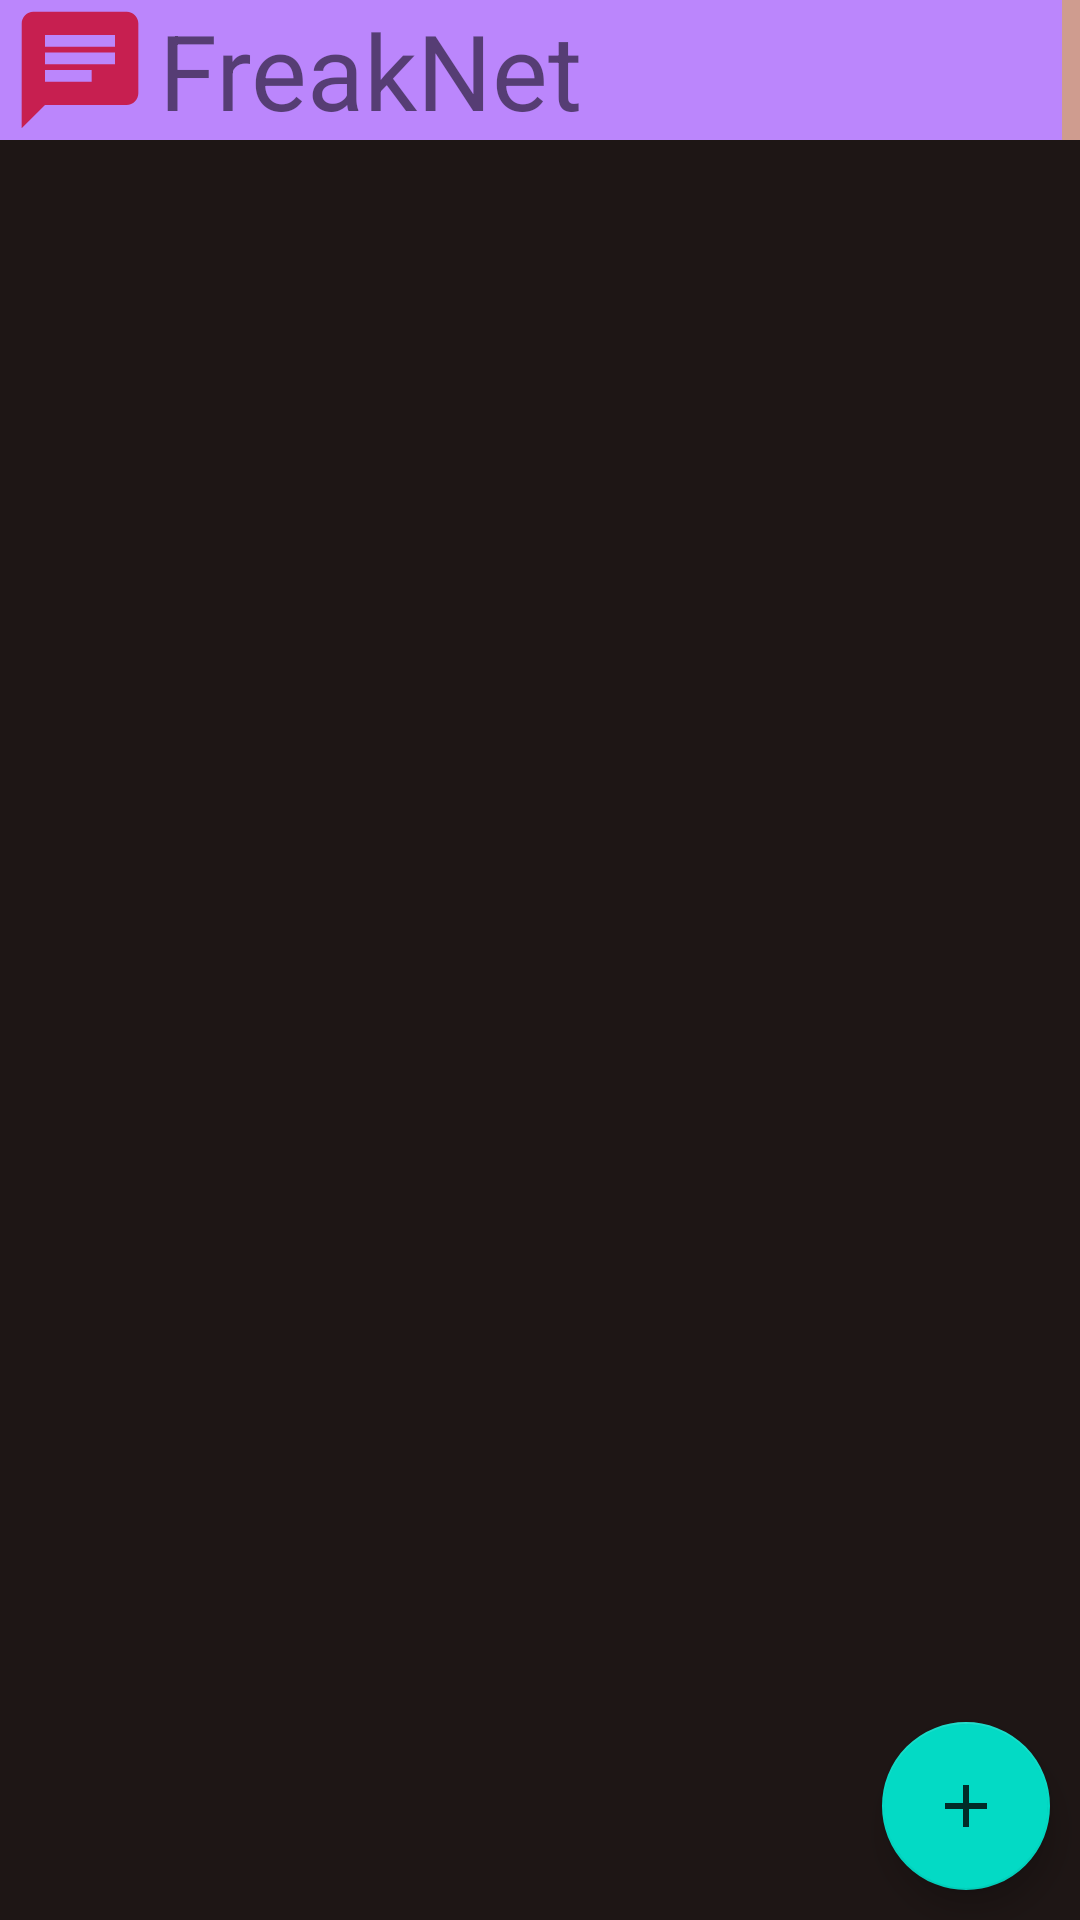

Produce the Android XML layout that renders to this screen, including the resource entries it uses.
<!-- AndroidManifest.xml: application theme Theme.FreakNer -->
<!-- res/layout/activity_contacts.xml -->
<?xml version="1.0" encoding="utf-8"?>
<androidx.constraintlayout.widget.ConstraintLayout xmlns:android="http://schemas.android.com/apk/res/android"
    xmlns:app="http://schemas.android.com/apk/res-auto"
    xmlns:tools="http://schemas.android.com/tools"
    android:layout_width="match_parent"
    android:layout_height="match_parent"
    android:background="#1E1615"
    tools:context=".Contacts">

    <com.google.android.material.floatingactionbutton.FloatingActionButton
        android:id="@+id/btnAddContact"
        android:layout_width="wrap_content"
        android:layout_height="wrap_content"
        android:layout_margin="10dp"
        android:src="@drawable/ic_add"
        app:layout_constraintBottom_toBottomOf="parent"
        app:layout_constraintEnd_toEndOf="parent"
        tools:ignore="SpeakableTextPresentCheck"></com.google.android.material.floatingactionbutton.FloatingActionButton>

    <LinearLayout
        android:id="@+id/linearLayout4"
        android:layout_width="wrap_content"
        android:layout_height="wrap_content"
        android:orientation="horizontal"
        app:layout_constraintEnd_toEndOf="parent"
        app:layout_constraintStart_toStartOf="parent"
        tools:ignore="MissingConstraints">


        <ImageView
            android:id="@+id/imageView"
            android:layout_width="53dp"
            android:layout_height="match_parent"
            android:background="@color/purple_200"
            android:contentDescription="TODO"
            android:scrollbarSize="30dp"
            app:srcCompat="@drawable/ic_chat" />

        <TextView
            android:id="@+id/textView"
            android:layout_width="301dp"
            android:layout_height="wrap_content"
            android:background="@color/purple_200"
            android:text="@string/freaknet"
            android:textSize="35sp" />

        <ImageView
            android:id="@+id/imageSetting"
            android:layout_width="52dp"
            android:layout_height="match_parent"
            android:background="#CF9C8F"
            app:srcCompat="@drawable/ic_settings" />
    </LinearLayout>

    <LinearLayout
        android:id="@+id/linearLayout5"
        android:layout_width="wrap_content"
        android:layout_height="wrap_content"
        android:orientation="vertical"
        android:paddingTop="40dp"
        app:layout_constraintEnd_toEndOf="parent"
        app:layout_constraintStart_toStartOf="parent"
        tools:ignore="MissingConstraints">

        <ListView
            android:id="@+id/ListViewContacts"
            android:layout_width="match_parent"
            android:layout_height="match_parent"
            tools:layout_editor_absoluteX="406dp"></ListView>


        <androidx.recyclerview.widget.RecyclerView
            android:id="@+id/recyclePostContacts"
            android:layout_width="match_parent"
            android:layout_height="match_parent"
            android:background="#F6F6F6"></androidx.recyclerview.widget.RecyclerView>
    </LinearLayout>

</androidx.constraintlayout.widget.ConstraintLayout>
<!-- resources referenced by this layout -->
<resources>
  <!-- drawable ic_add (drawable-anydpi) -->
  <vector xmlns:android="http://schemas.android.com/apk/res/android"
      android:width="24dp"
      android:height="24dp"
      android:viewportWidth="24"
      android:viewportHeight="24"
      android:tint="#C90524"
      android:alpha="0.8">
    <path
        android:fillColor="@android:color/white"
        android:pathData="M19,13h-6v6h-2v-6H5v-2h6V5h2v6h6v2z"/>
  </vector>
  <!-- drawable ic_chat (drawable-anydpi) -->
  <vector xmlns:android="http://schemas.android.com/apk/res/android"
      android:width="24dp"
      android:height="24dp"
      android:viewportWidth="24"
      android:viewportHeight="24"
      android:tint="#C90524"
      android:alpha="0.8">
    <path
        android:fillColor="@android:color/white"
        android:pathData="M20,2L4,2c-1.1,0 -1.99,0.9 -1.99,2L2,22l4,-4h14c1.1,0 2,-0.9 2,-2L22,4c0,-1.1 -0.9,-2 -2,-2zM6,9h12v2L6,11L6,9zM14,14L6,14v-2h8v2zM18,8L6,8L6,6h12v2z"/>
  </vector>
  <!-- drawable ic_settings (drawable-anydpi) -->
  <vector xmlns:android="http://schemas.android.com/apk/res/android"
      android:width="24dp"
      android:height="24dp"
      android:viewportWidth="24"
      android:viewportHeight="24"
      android:tint="#3B3A3A"
      android:alpha="0.8">
    <path
        android:fillColor="@android:color/white"
        android:pathData="M19.14,12.94c0.04,-0.3 0.06,-0.61 0.06,-0.94c0,-0.32 -0.02,-0.64 -0.07,-0.94l2.03,-1.58c0.18,-0.14 0.23,-0.41 0.12,-0.61l-1.92,-3.32c-0.12,-0.22 -0.37,-0.29 -0.59,-0.22l-2.39,0.96c-0.5,-0.38 -1.03,-0.7 -1.62,-0.94L14.4,2.81c-0.04,-0.24 -0.24,-0.41 -0.48,-0.41h-3.84c-0.24,0 -0.43,0.17 -0.47,0.41L9.25,5.35C8.66,5.59 8.12,5.92 7.63,6.29L5.24,5.33c-0.22,-0.08 -0.47,0 -0.59,0.22L2.74,8.87C2.62,9.08 2.66,9.34 2.86,9.48l2.03,1.58C4.84,11.36 4.8,11.69 4.8,12s0.02,0.64 0.07,0.94l-2.03,1.58c-0.18,0.14 -0.23,0.41 -0.12,0.61l1.92,3.32c0.12,0.22 0.37,0.29 0.59,0.22l2.39,-0.96c0.5,0.38 1.03,0.7 1.62,0.94l0.36,2.54c0.05,0.24 0.24,0.41 0.48,0.41h3.84c0.24,0 0.44,-0.17 0.47,-0.41l0.36,-2.54c0.59,-0.24 1.13,-0.56 1.62,-0.94l2.39,0.96c0.22,0.08 0.47,0 0.59,-0.22l1.92,-3.32c0.12,-0.22 0.07,-0.47 -0.12,-0.61L19.14,12.94zM12,15.6c-1.98,0 -3.6,-1.62 -3.6,-3.6s1.62,-3.6 3.6,-3.6s3.6,1.62 3.6,3.6S13.98,15.6 12,15.6z"/>
  </vector>
  <string name="freaknet">FreakNet</string>
  <style name="Theme.FreakNer" parent="Theme.MaterialComponents.DayNight.DarkActionBar">
          
          <item name="colorPrimary">@color/purple_500</item>
          <item name="colorPrimaryVariant">@color/purple_700</item>
          <item name="colorOnPrimary">@color/white</item>
          
          <item name="colorSecondary">@color/teal_200</item>
          <item name="colorSecondaryVariant">@color/teal_700</item>
          <item name="colorOnSecondary">@color/black</item>
          
          <item name="android:statusBarColor" tools:targetApi="l">?attr/colorPrimaryVariant</item>
          
      </style>
  <!-- not gathered from this repository: default colours our renderer supplied (Android Studio template values) -->
  <color name="purple_200">#FFBB86FC</color>
  <color name="purple_500">#FF6200EE</color>
  <color name="purple_700">#FF3700B3</color>
  <color name="teal_200">#FF03DAC5</color>
  <color name="teal_700">#FF018786</color>
  <color name="black">#FF000000</color>
  <color name="white">#FFFFFFFF</color>
</resources>
